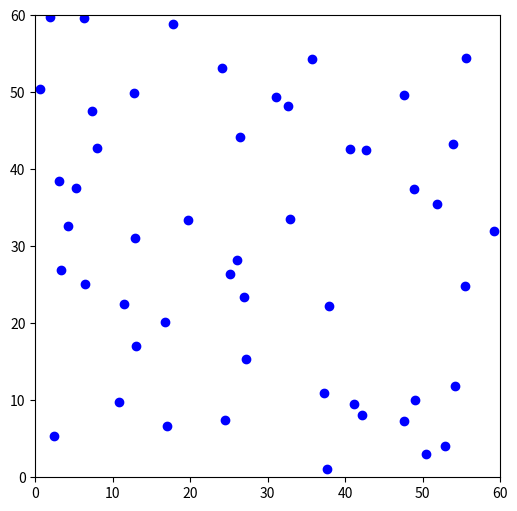

Here is the Python script that generated this plot:
import numpy as np
import matplotlib.pyplot as plt
import matplotlib.animation as animation

class FishSchoolEnv:
    def __init__(self, num_fish=100, grid_size=60, velocity=3, omega_max=np.pi/3, dt=1, perception_range=5):
        """
        Initialize the fish schooling environment with MARL components.
        """
        self.num_fish = num_fish
        self.grid_size = grid_size
        self.velocity = velocity
        self.omega_max = omega_max
        self.dt = dt  # Time step
        self.perception_range = 10 # How far a fish can "see"

        # Initialize fish positions and orientations randomly
        self.positions = np.random.rand(num_fish, 2) * grid_size  # (x, y)
        self.orientations = np.random.uniform(0, 2*np.pi, num_fish)  # Random orientations

    def get_state(self, fish_index):
        """
        Get the local observation (state) of a specific fish.
        """
        focal_pos = self.positions[fish_index]
        focal_orientation = self.orientations[fish_index]

        # Find neighboring fish within the perception range
        distances = np.linalg.norm(self.positions - focal_pos, axis=1)
        neighbors = np.where((distances < self.perception_range) & (distances > 0))[0]  # Exclude self
        
        # Get relative positions and orientations of neighbors
        neighbor_positions = self.positions[neighbors] - focal_pos  # Relative positions
        neighbor_orientations = self.orientations[neighbors] - focal_orientation  # Relative angles

        # Normalize the state (limit perception range)
        state = {
            "relative_positions": neighbor_positions / self.perception_range,  # Scale between -1 and 1
            "relative_orientations": neighbor_orientations / np.pi  # Scale between -1 and 1
        }
        return state

    def step(self, actions):
        """
        Update the fish positions based on actions.
        """
        self.orientations += actions * self.omega_max * self.dt  # Update orientations

        # Compute new positions using unicycle model
        dx = self.velocity * np.cos(self.orientations) * self.dt
        dy = self.velocity * np.sin(self.orientations) * self.dt

        # Update positions with periodic boundary conditions
        self.positions[:, 0] = (self.positions[:, 0] + dx) % self.grid_size
        self.positions[:, 1] = (self.positions[:, 1] + dy) % self.grid_size

    def get_reward(self, fish_index):
        """
        Compute the reward for a given fish.
        +Reward for having more neighbors (cohesion).
        -Penalty for collisions (overcrowding).
        """
        focal_pos = self.positions[fish_index]
        distances = np.linalg.norm(self.positions - focal_pos, axis=1)
        num_neighbors = np.sum((distances < self.perception_range) & (distances > 0))  # Exclude self

        # Define reward function
        reward = num_neighbors * 0.1  # More neighbors, higher reward
        if num_neighbors > 10:  # If too many, penalize (collision-like behavior)
            reward -= 1.0
        return reward

    def render(self):
        """Render the fish positions dynamically using Matplotlib animation."""
        fig, ax = plt.subplots(figsize=(6,6))
        ax.set_xlim(0, self.grid_size)
        ax.set_ylim(0, self.grid_size)
        scatter = ax.scatter(self.positions[:, 0], self.positions[:, 1], c='blue', marker='o')

        def update(frame):
            actions = np.random.uniform(-1, 1, self.num_fish)  # Random actions
            self.step(actions)  # Move fish
            scatter.set_offsets(self.positions)  # Update fish positions

        ani = animation.FuncAnimation(fig, update, frames=100, interval=100)
        plt.show()

# Run the environment
if __name__ == "__main__":
    env = FishSchoolEnv(num_fish=50)  # Initialize environment
    
    for i in range(10):  # Run 10 time steps
        for fish_idx in range(env.num_fish):
            state = env.get_state(fish_idx)
            reward = env.get_reward(fish_idx)
            print(f"Fish {fish_idx}: Reward={reward:.2f}, State={state}")
        
        actions = np.random.uniform(-1, 1, env.num_fish)  # Random actions
        env.step(actions)
    
    env.render()
